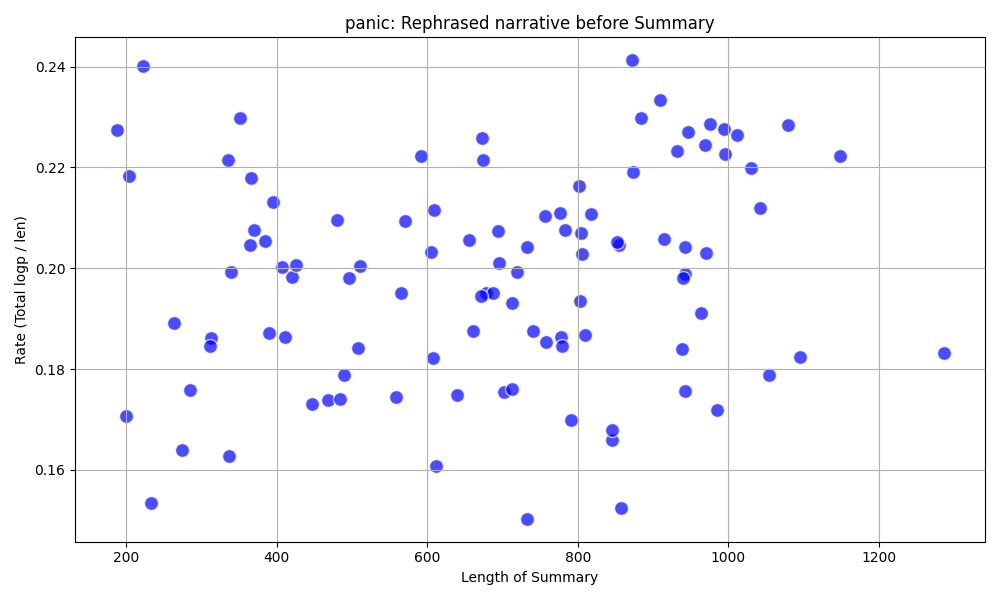

The file beside this chart, header and first rows:
, summary, total, len, rate, keypoints_id
81, I felt lightheaded and a strange tightne…, 42.52, 187, 0.23, 3_1
84, I felt lightheaded and ignored my hunger…, 34.12, 200, 0.17, 4_1
83, I felt strange tightness and pressure in…, 44.3, 203, 0.22, 3_3
86, I felt lightheaded and hungry while work…, 53.3, 222, 0.24, 4_3
82, I felt lightheaded and experienced tight…, 35.73, 233, 0.15, 3_2
91, I was working late at the warehouse.|I f…, 49.95, 264, 0.19, 6_2
85, I felt strange and lightheaded at work b…, 44.9, 274, 0.16, 4_2
92, I was at work stocking boxes in the ware…, 50.14, 285, 0.18, 6_3
88, I was working in the warehouse and felt …, 57.38, 311, 0.18, 5_2
87, I was working in the warehouse and start…, 58.08, 312, 0.19, 5_1
99, I was working in the warehouse.|I felt l…, 74.2, 335, 0.22, 9_1
89, I was working in the warehouse and felt …, 54.88, 337, 0.16, 5_3
93, I was working on the warehouse floor sto…, 67.56, 339, 0.2, 7_1
95, I was working in the warehouse stocking …, 80.65, 351, 0.23, 7_3
100, I was working on the warehouse floor.|I …, 74.47, 364, 0.2, 9_2
4, I was working on the warehouse floor.|I …, 79.73, 366, 0.22, 11_2
90, I was working in the warehouse and feeli…, 76.82, 370, 0.21, 6_1
98, I worked on the warehouse floor organizi…, 78.89, 384, 0.21, 8_3
94, I was working on the warehouse floor doi…, 73.02, 390, 0.19, 7_2
97, I was working in the warehouse stocking …, 84.23, 395, 0.21, 8_2
2, I was working on the warehouse floor.|I …, 81.49, 407, 0.2, 10_3
101, I was working in the warehouse.|I felt l…, 76.64, 411, 0.19, 9_3
0, I was working in the warehouse, stocking…, 83.27, 420, 0.2, 10_1
96, I was working on the warehouse floor, st…, 85.48, 426, 0.2, 8_1
12, I was working in the warehouse.|I felt l…, 77.4, 447, 0.17, 14_1
7, I was working on the warehouse floor.|I …, 81.41, 468, 0.17, 12_2
8, I was working in the warehouse stocking …, 100.6, 480, 0.21, 12_3
10, I was working on the warehouse floor.|I …, 84.22, 484, 0.17, 13_2
5, I was at work in the warehouse.|I felt l…, 87.46, 489, 0.18, 11_3
6, I was working in the warehouse.|I felt l…, 98.22, 496, 0.2, 12_1
3, I was at work doing my usual job.|I was …, 93.52, 508, 0.18, 11_1
1, I was working on the warehouse floor.|I …, 102.2, 510, 0.2, 10_2
23, I was working in the warehouse.|I had be…, 97.32, 558, 0.17, 17_3
15, I was at work doing my usual job.|I was …, 110.2, 565, 0.2, 15_1
34, I was at work on the warehouse floor.|I …, 119.4, 570, 0.21, 21_2
27, I was at work one day.|I was working on …, 131.6, 592, 0.22, 19_1
22, I was at work doing my usual job.|I was …, 122.9, 605, 0.2, 17_2
11, I was working on the warehouse floor.|I …, 110.7, 608, 0.18, 13_3
41, I was at work one day.|I was doing my us…, 128.8, 609, 0.21, 23_3
24, I was at work stocking boxes.|I was feel…, 98.37, 612, 0.16, 18_1
14, I was at work in the warehouse.|I was st…, 111.7, 639, 0.17, 14_3
43, I was at work one day.|I was working on …, 134.7, 655, 0.21, 24_2
9, I was at work doing my usual job.|I had …, 124.0, 661, 0.19, 13_1
33, I was at work on the warehouse floor.|I …, 130.5, 671, 0.19, 21_1
37, I was at work one day.|I was doing my us…, 151.9, 673, 0.23, 22_2
31, I was at work one day.|I was working on …, 149.2, 674, 0.22, 20_2
19, I was at work doing my usual job.|I was …, 132.3, 678, 0.2, 16_2
20, I was at work one day.|I was doing my us…, 134, 687, 0.2, 16_3
42, I was at work one day.|I worked on the w…, 143.9, 694, 0.21, 24_1
29, I was at work on the warehouse floor.|I …, 139.7, 695, 0.2, 19_3
17, I was at work stocking boxes in the ware…, 123.1, 702, 0.18, 15_3
49, I was at work one day.|I was stocking bo…, 137.7, 713, 0.19, 26_2
39, I was at work in the warehouse.|I was st…, 125.5, 713, 0.18, 23_1
30, I was at work one day.|I was working on …, 143.3, 719, 0.2, 20_1
52, I was at work one day.|I was doing my us…, 149.7, 733, 0.2, 27_2
21, I was at work doing my usual job.|I was …, 110.2, 733, 0.15, 17_1
18, I was at work on the warehouse floor.|I …, 138.9, 741, 0.19, 16_1
54, I was at work one day.|I was doing my us…, 159, 756, 0.21, 28_1
13, I was at work one day stocking boxes in …, 140.5, 758, 0.19, 14_2
28, I was at work doing my usual job.|I was …, 163.7, 776, 0.21, 19_2
... 42 more rows
